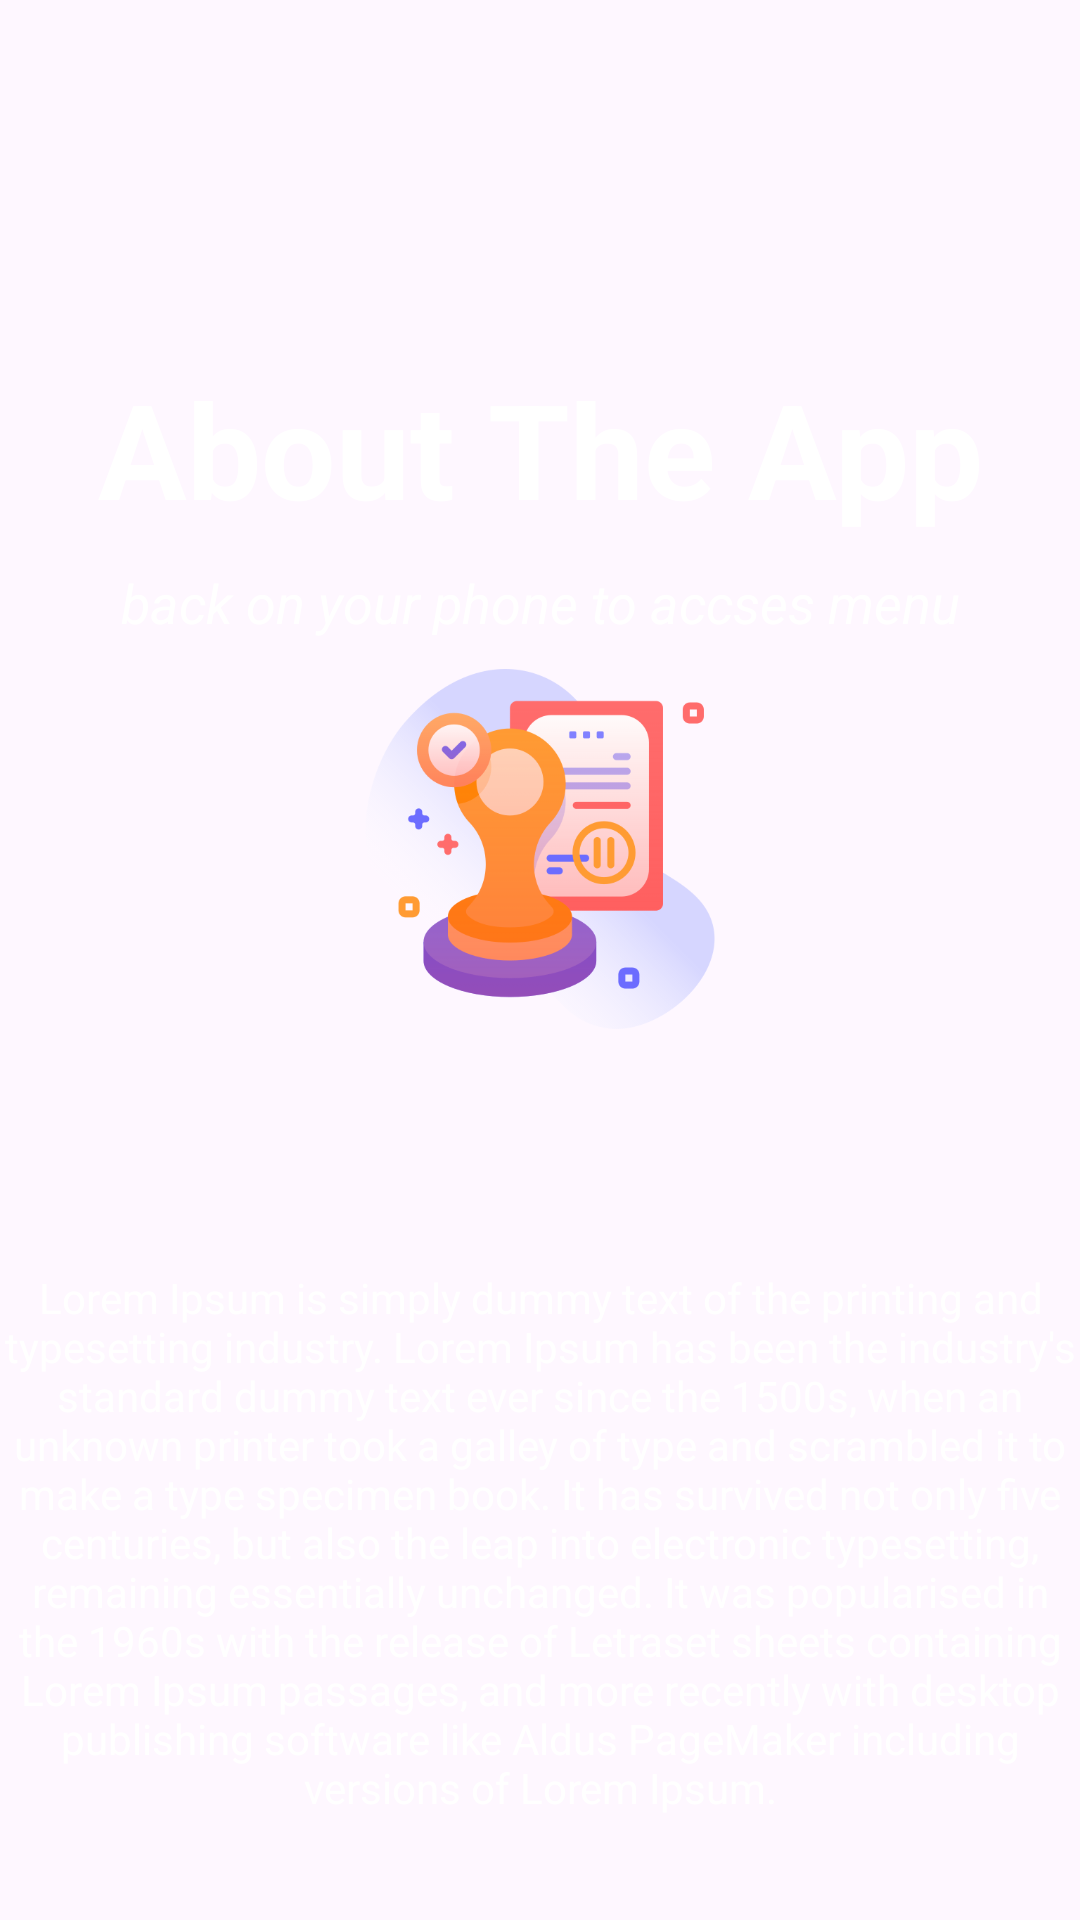

This screen was rendered from an Android layout file. Write that file and the resources it references.
<!-- AndroidManifest.xml: application theme Theme.MyApplication -->
<!-- res/layout/activity_profile.xml -->
<?xml version="1.0" encoding="utf-8"?>
<LinearLayout xmlns:android="http://schemas.android.com/apk/res/android"
    xmlns:app="http://schemas.android.com/apk/res-auto"
    xmlns:tools="http://schemas.android.com/tools"
    android:layout_width="match_parent"
    android:layout_height="match_parent"
    android:background="@drawable/home"
    tools:context=".profile">

    <LinearLayout
        android:layout_width="match_parent"
        android:layout_height="wrap_content"
        android:gravity="center"
        android:layout_marginTop="120dp"
        android:orientation="vertical"
        >
        
        <TextView
            android:layout_width="match_parent"
            android:layout_height="wrap_content"
            android:text="About The App"
            android:textColor="@color/white"
            android:textSize="44dp"
            android:gravity="center"
            android:textStyle="bold"
            android:layout_marginBottom="10dp">
        </TextView>


        <TextView
            android:layout_width="match_parent"
            android:layout_height="wrap_content"
            android:text="back on your phone to accses menu"
            android:textColor="@color/white"
            android:textSize="18dp"
            android:gravity="center"
            android:textStyle="italic"
            android:layout_marginBottom="10dp">
        </TextView>



        <ImageView
            android:layout_width="120dp"
            android:layout_height="120dp"
            android:src="@drawable/seal">
        </ImageView>
        
        <TextView
            android:layout_marginTop="80dp"
            android:layout_width="wrap_content"
            android:layout_height="wrap_content"
            android:gravity="center"
            android:textColor="@color/white"
            android:text="Lorem Ipsum is simply dummy text of the printing and typesetting industry. Lorem Ipsum has been the industry's standard dummy text ever since the 1500s, when an unknown printer took a galley of type and scrambled it to make a type specimen book. It has survived not only five centuries, but also the leap into electronic typesetting, remaining essentially unchanged. It was popularised in the 1960s with the release of Letraset sheets containing Lorem Ipsum passages, and more recently with desktop publishing software like Aldus PageMaker including versions of Lorem Ipsum."
            >

        </TextView>
    </LinearLayout>
</LinearLayout>
<!-- resources referenced by this layout -->
<resources>
  <color name="white">#FFFFFFFF</color>
  <!-- drawable seal: png bitmap (drawable, 43863 bytes) -->
  <style name="Theme.MyApplication" parent="Base.Theme.MyApplication" />
  <style name="Base.Theme.MyApplication" parent="Theme.Material3.DayNight.NoActionBar">
          
          <item name="colorPrimary">@color/primary</item>
  
      </style>
  <color name="primary">#00E2FF</color>
</resources>
